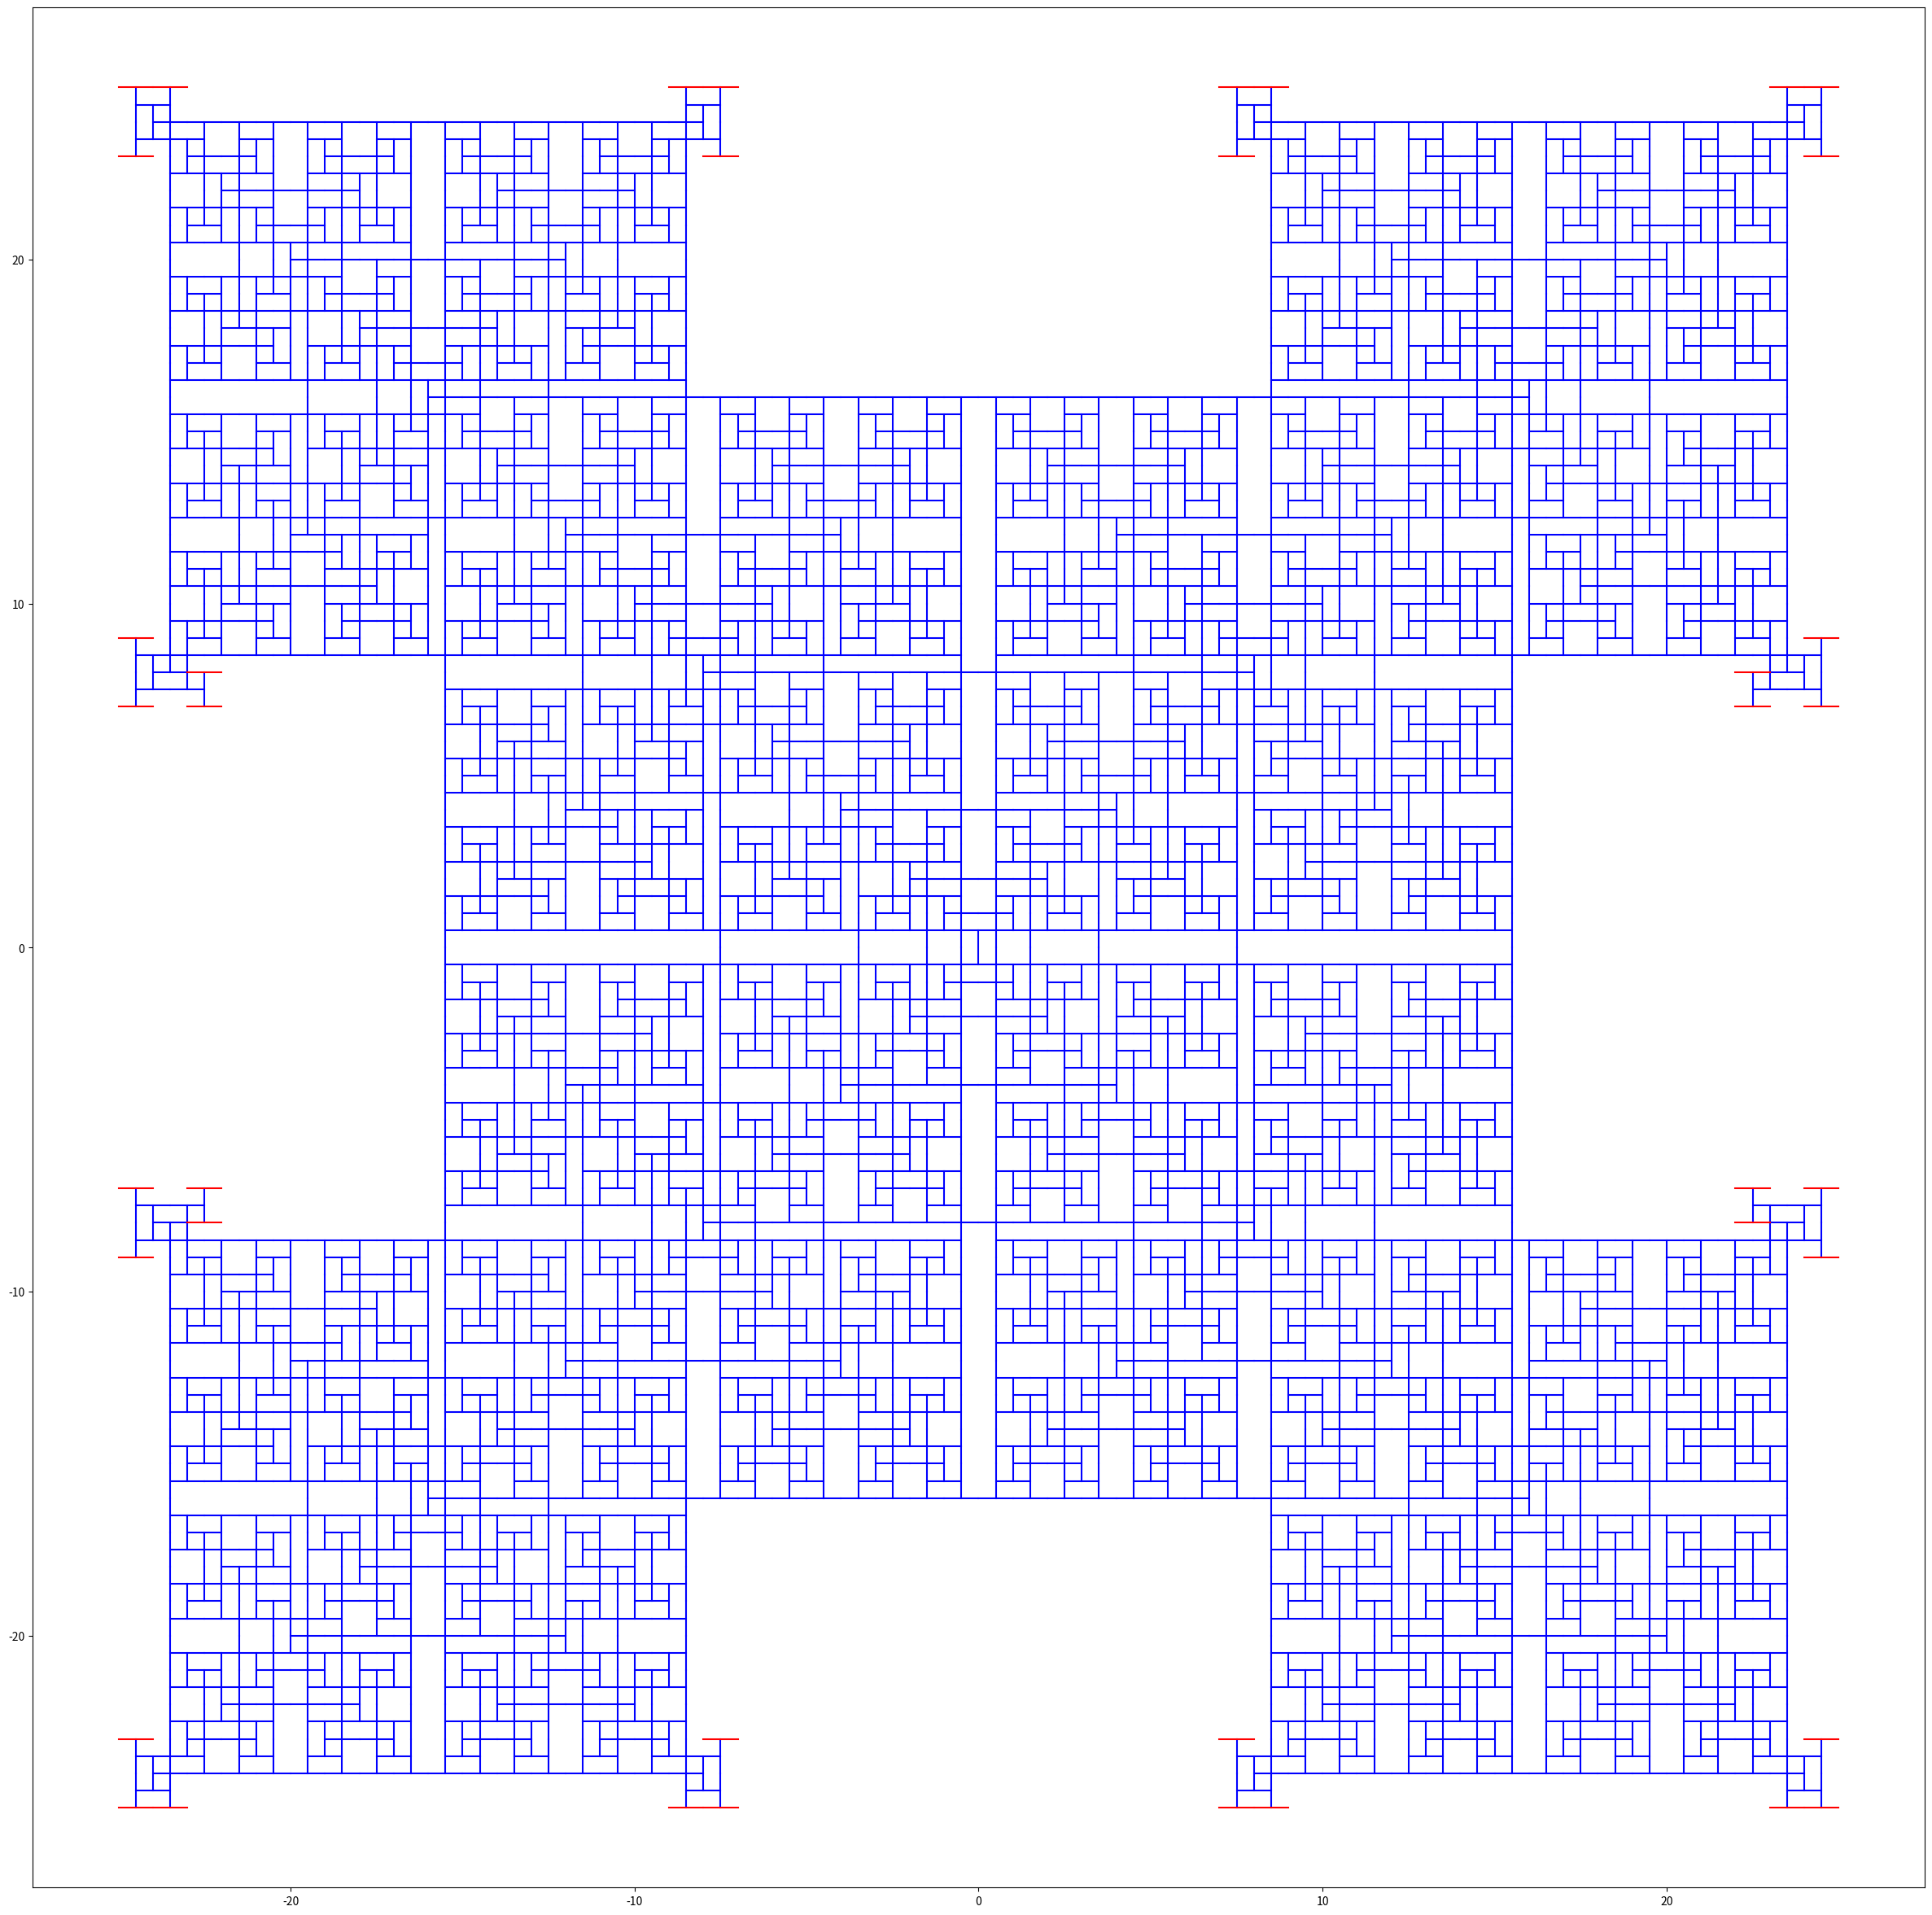

Here is the Python script that generated this plot:
import numpy as np
import matplotlib.pyplot as plt
import pandas as pd 

l=1  #duljina čačkalice
N=100 #broj generacija
i=1
xc=[]   #x koordinate čačkalica
yc=[]   #y koordinate čačkalica
xy1=[]  #Skup vrhova svih Čačkalica zadnje generacije
xy2=np.array([[0,0]]) #Vrhovi čaćkalice na kojima se nastavlja crtanje
xysvi=[]  #Skup vrhova svih Čačkalica



plt.rcParams['figure.figsize'] = [30,30] 

def duplikati(): ######## Pazi da ne crta čaćkalice iz vrhova koji se dodiruju
    
    xy1=[]
    for i in range (len(xc)):
        xy1.append((xc[i],yc[i]))
        xysvi.append((xc[i],yc[i]))
        
        
    df = pd.DataFrame(xy1)
    xy2=df.drop_duplicates(keep=False).to_numpy()
    
    b= np.concatenate((xy2, xysvi))
    df2=pd.DataFrame(b)
    c=df2.drop_duplicates(keep=False).to_numpy()
    
    d=np.concatenate((c, xysvi))
    df3=pd.DataFrame(d)
    xy2=df3.drop_duplicates(keep=False).to_numpy()
    
    return xy2   

while(i<N):
    
    
    
    ####horizontalne
    if (i%2==0):
        xc=[]
        yc=[]
        
       
        for j in range (len(xy2)):
        
            plt.plot([xy2[j][0]-l/2,xy2[j][0]+l/2],[xy2[j][1],xy2[j][1]],color='blue')
            ###### vrhovi
            xc.extend((xy2[j][0]-l/2,xy2[j][0]+l/2))         
            yc.extend((xy2[j][1],xy2[j][1]))
               
           
        
        
     ######vertikalne    
    else:
        xc=[]
        yc=[]
        
        
        for j in range (len(xy2)):
            
            plt.plot([xy2[j][0],xy2[j][0]],[xy2[j][1]-l/2,xy2[j][1]+l/2],color='blue')
            ###### vrhovi
            xc.extend((xy2[j][0],xy2[j][0]))         
            yc.extend((xy2[j][1]-l/2,xy2[j][1]+l/2))
       
       
      
        
            
    xy2=duplikati()
    
    i+=1

    
############   Crta zadnje čačkalice 
if(N%2==0):
    for j in range (len(xy2)):
        
            plt.plot([xy2[j][0]-l/2,xy2[j][0]+l/2],[xy2[j][1],xy2[j][1]],color='red')
else:
    
    for j in range (len(xy2)):
            plt.plot([xy2[j][0],xy2[j][0]],[xy2[j][1]-l/2,xy2[j][1]+l/2],color='red')    
###########            
            
            
plt.axis('equal')#Skalira x i y os   
plt.show()
print()